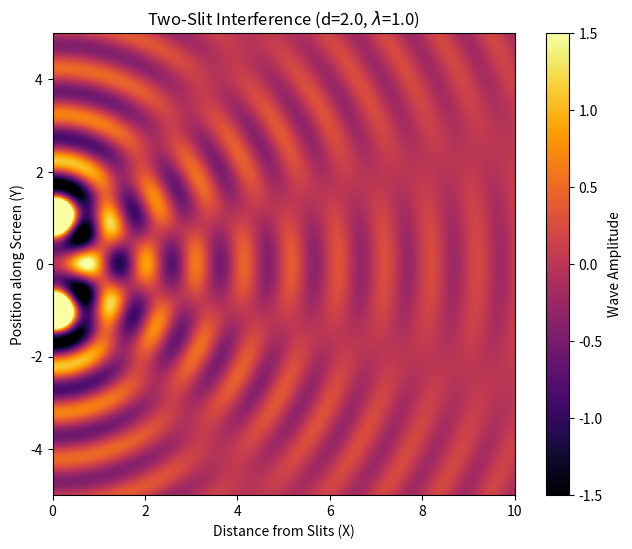

Python code for this plot:
import numpy as np
import matplotlib.pyplot as plt
from matplotlib.animation import FuncAnimation

# 1. Setup the 2D Spatial Grid
grid_size = 10.0
resolution = 200
x = np.linspace(0, grid_size, resolution)  # Slits are at x=0, screen is at x=10
y = np.linspace(-grid_size / 2, grid_size / 2, resolution)
X, Y = np.meshgrid(x, y)

# 2. Physics Parameters (Initial State)
A = 1.0  # Amplitude
wavelength = 1.0  # Wavelength (lambda)
omega = 5.0  # Angular frequency
d = 2.0  # Distance between slits


def calculate_interference(X, Y, t, wavelength, d, A, omega):
    """Calculates the two-slit superposition map."""
    k = (2 * np.pi) / wavelength

    # Slit Coordinates (placed on the left wall at x=0)
    r1 = np.array([0.0, d / 2])
    r2 = np.array([0.0, -d / 2])

    # Distance from each slit to every pixel on the grid
    R1 = np.sqrt((X - r1[0]) ** 2 + (Y - r1[1]) ** 2)
    R2 = np.sqrt((X - r2[0]) ** 2 + (Y - r2[1]) ** 2)

    # Prevent division by zero at the exact slit coordinates
    R1 = np.where(R1 < 0.1, 0.1, R1)
    R2 = np.where(R2 < 0.1, 0.1, R2)

    # Superposition Equation
    wave1 = (A / R1) * np.sin(k * R1 - omega * t)
    wave2 = (A / R2) * np.sin(k * R2 - omega * t)

    return wave1 + wave2


# 3. Setup the Animation Plot
fig, ax = plt.subplots(figsize=(8, 6))
ax.set_title(f"Two-Slit Interference (d={d}, $\lambda$={wavelength})")
ax.set_xlabel("Distance from Slits (X)")
ax.set_ylabel("Position along Screen (Y)")

# Initial render
Z_initial = calculate_interference(X, Y, 0, wavelength, d, A, omega)
img = ax.imshow(
    Z_initial,
    extent=[0, grid_size, -grid_size / 2, grid_size / 2],
    origin="lower",
    cmap="inferno",
    vmin=-1.5,
    vmax=1.5,
)
fig.colorbar(img, ax=ax, label="Wave Amplitude")


def update(frame):
    """Animation loop."""
    t = frame * 0.1
    Z_new = calculate_interference(X, Y, t, wavelength, d, A, omega)
    img.set_data(Z_new)
    return [img]


ani = FuncAnimation(fig, update, frames=100, interval=50, blit=True)

plt.show()
